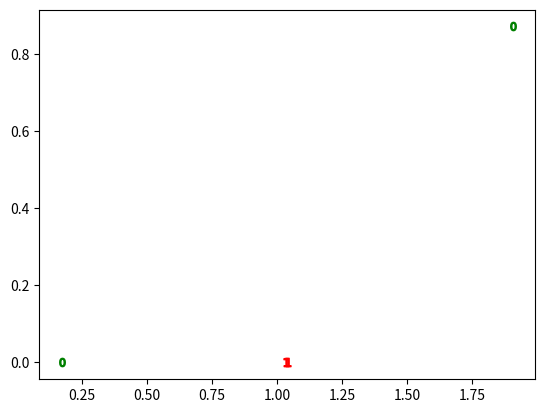

Reproduce this figure in Python.
#!/usr/bin/env python3
# -*- coding: utf-8 -*-
"""
Created on Tue Mar 31 14:26:27 2020

@author: admin
"""

# Script to solve A3.4
# --------------------

# Q1
# --

import numpy as np
import matplotlib.pyplot as plt

Wxh = np.array([[0.79, 1.34], [0.87, 1.08]])
bh = np.array([[0.1], [-1.12]])
Why = np.array([[0.68], [-2.01]])
by = np.array([-0.3])

x1 = np.array([[0], [0]])
x2 = np.array([[0], [1]])
x3 = np.array([[1], [0]])
x4 = np.array([[1], [1]])

y = [0, 1, 1, 0]

def sigmoid(a):
    return 1 / (1 + np.exp(-a[0]))

def rlu(a):
    return np.maximum([[0], [0]], a)

h = []
a = [[], []]
yhat = []
i = 0
for x in [x1, x2, x3, x4]:
    a[0].append(np.transpose(Wxh) @ x + bh)
    h.append(rlu(a[0][i]))
    a[1].append(np.transpose(Why) @ h[i] + by)
    yhat.append(sigmoid(a[1][i]))
    print("y%d = %g" % (i+1, yhat[i]))
    i += 1
print()

# Q2
# --

# By using g(y) = round(y), we find 3 examples are well-classified.
print("correctly classified = 3\n")

# Q3
# --

def cross_entropy(y, yhat):
    return -sum([y1 * np.log(y2) + (1 - y1) * np.log(1 - y2) for (y1, y2) in zip(y, yhat)])

print("cross-entropy = %g\n" % (cross_entropy(y, yhat)))

# Q4
# --

# output layer gradient = -y3/yhat3 - (1 - y3) / (1 - yhat3)
grad_yhat_J = -1 /  yhat[2]
print("output layer gradient = %g\n" % (grad_yhat_J))

# Q5
# --
exp = np.exp(-by - np.transpose(Why) @ h[2])
grad_w = grad_yhat_J * np.transpose(np.divide(h[2] * exp, np.power(1 + exp, 2)))

def sigmoid_derivative(a):
    sa = sigmoid(a)
    return sa * (1 - sa)

grad_b = grad_yhat_J * sigmoid_derivative(a[1][2])

print("grad_w_1 = %g\ngrad_w_2 = %g\ngrad_b = %g\n" % (grad_w[0, 0], grad_w[0, 1], grad_b))
q81 = grad_w
q82 = grad_b

# Q6
# --

g = grad_b
grad_h_J = np.transpose(Why) * g
print("grad_h_1 = %g\ngrad_h_2 = %g\n" % (grad_h_J[0, 0], grad_h_J[0, 1]))

# Q7
# --

def rlu_derivative(a):
    return (np.sign(a) + 1) / 2

g = grad_h_J
g = np.reshape([gg * fa for (gg, fa) in zip(g, rlu_derivative(a[0][2]))], (2, 1))
grad_b = g
grad_w = g @ np.transpose(x3)
print("grad_w_11 = %g\ngrad_w_12 = %g\ngrad_w_21 = %g\ngrad_w_22 = %g\ngrad_b_1 = %g\ngrad_b_2 = %g\n" %
      (grad_w[0, 0], grad_w[0, 1], grad_w[1, 0], grad_w[1, 1], grad_b[0], grad_b[1]))

# Q8
# --

eta = 0.2
Why = Why - eta * np.transpose(q81)
by = by - eta * q82
print("w_1 = %g\nw_2 = %g\nb = %g\n" % (Why[0][0], Why[1][0], by))

# Q9
# --

Wxh = Wxh - eta * np.transpose(grad_w)
bh = bh - eta * grad_b
print("w_11 = %g\nw_12 = %g\nw_21 = %g\nw_22 = %g\nb_1 = %g\nb_2 = %g\n" %
      (Wxh[0, 0], Wxh[0, 1], Wxh[1, 0], Wxh[1, 1], bh[0], bh[1]))

# Q10
# ---

h = []
a = [[], []]
yhat = []
i = 0
for x in [x1, x2, x3, x4]:
    a[0].append(np.transpose(Wxh) @ x + bh)
    h.append(rlu(a[0][i]))
    a[1].append(np.transpose(Why) @ h[i] + by)
    yhat.append(sigmoid(a[1][i]))
    i += 1
i = 0
for [a, b] in h:
    if y[i] == 1:
        plt.plot(a, b, marker="$1$", color="red")
    else:
        plt.plot(a, b, marker="$0$", color="green")
    i += 1
plt.show()

# Q11
# ---

print("yes, linearly separable\n")

# Q12
# ---

for i in range(len(yhat)):
    print("y%d = %g" % (i+1, yhat[i]))

# Q13
# ---

# By using g(y) = round(y), we find 4 examples are well-classified.
print("correctly classified = 4\n")

# Q14
# ---

print("cross-entropy = %g\n" % (cross_entropy(y, yhat)))

# Q15
# ---

print("- if we let the gradient descent algorithm continue, we could expect it to optimise the network to a point where the output values would be something like yhat1 = 0.01, yhat2 = 0.99, yhat3 = 0.99, yhat4 = 0.01")
print("- the gradient descent algorithm will continue iterating to decrease the loss, until the latter converges")